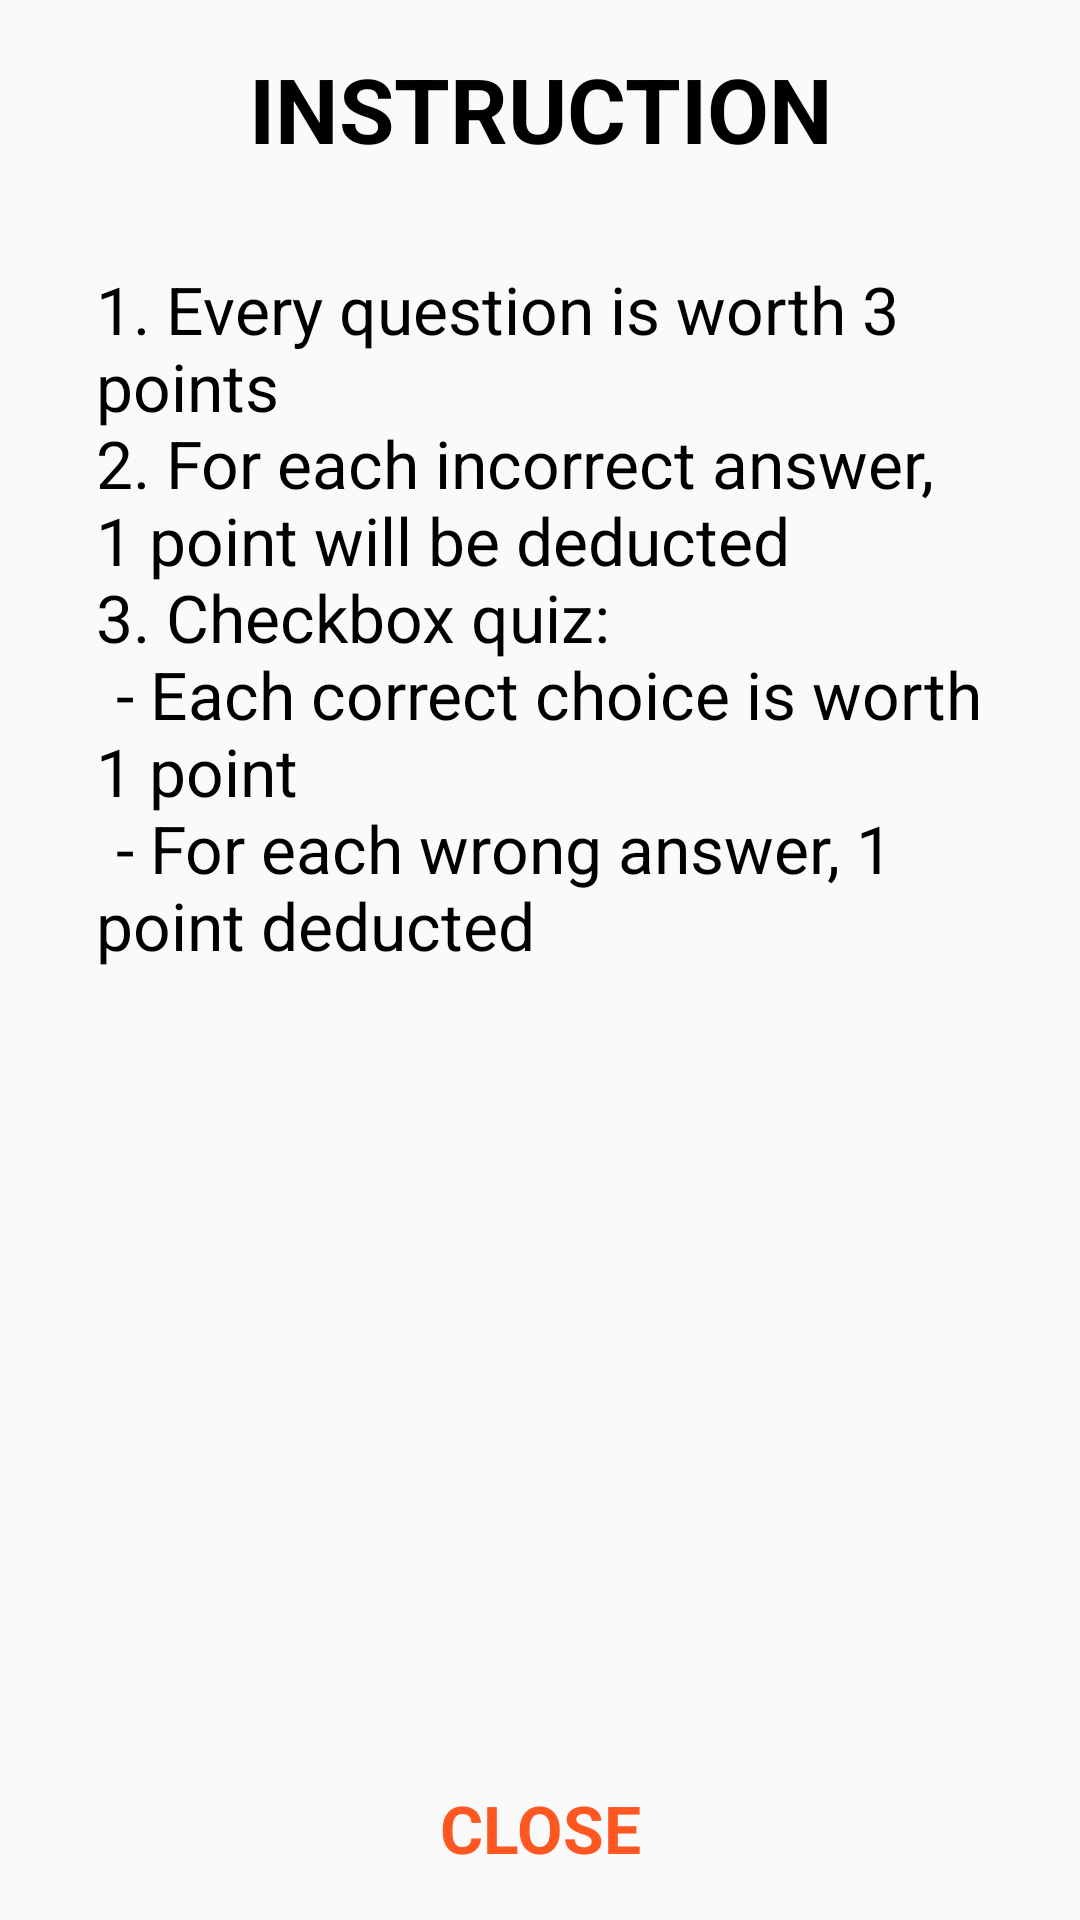

This screen was rendered from an Android layout file. Write that file and the resources it references.
<!-- AndroidManifest.xml: application theme AppTheme -->
<!-- res/layout/intruction.xml -->
<?xml version="1.0" encoding="utf-8"?>
<ScrollView xmlns:android="http://schemas.android.com/apk/res/android"
    xmlns:tools="http://schemas.android.com/tools"
    android:layout_width="match_parent"
    android:layout_height="match_parent"
    android:padding="@dimen/container_padding"
    android:fillViewport="true">
    <LinearLayout
        android:layout_width="match_parent"
        android:layout_height="match_parent"
        android:orientation="vertical">
    <TextView
        android:text="@string/instruction_header"
        android:gravity="center"
        android:layout_marginBottom="@dimen/container_margin"
        style="@style/InstructionHeader"/>

    <TextView
        android:padding="@dimen/container_padding"
        android:text="@string/instruction"
        android:layout_marginBottom="@dimen/container_margin"
        style="@style/InstructionContent"/>
    <TextView
        android:layout_width="match_parent"
        android:layout_height="match_parent"
        android:text="@string/close"
        android:onClick="close"
        android:gravity="center|bottom"
        style="@style/TextViewButton"/>
    </LinearLayout>
</ScrollView>
<!-- resources referenced by this layout -->
<resources>
  <dimen name="container_margin">16dp</dimen>
  <dimen name="container_padding">16dp</dimen>
  <string name="close">close</string>
  <string name="instruction">1. Every question is worth 3 points\n2. For each incorrect answer, 1 point will be deducted\n3. Checkbox quiz: \n\t- Each correct choice is worth 1 point\n\t- For each wrong answer, 1 point deducted </string>
  <string name="instruction_header">instruction</string>
  <style name="InstructionContent">
          <item name="android:textColor">@color/black</item>
          <item name="android:textSize">22sp</item>
          <item name="android:layout_width">match_parent</item>
          <item name="android:layout_height">wrap_content</item>
      </style>
  <style name="InstructionHeader">
          <item name="android:typeface">sans</item>
          <item name="android:textSize">30sp</item>
          <item name="android:layout_width">match_parent</item>
          <item name="android:layout_height">wrap_content</item>
          <item name="android:textColor">@color/black</item>
          <item name="android:textAllCaps">true</item>
          <item name="android:textStyle">bold</item>
      </style>
  <style name="TextViewButton">
          <item name="android:textAllCaps">true</item>
          <item name="android:textColor">@color/colorAccent</item>
          <item name="android:textSize">22sp</item>
          <item name="android:textStyle">bold</item>
          <item name="android:gravity">center</item>
          <item name="android:layout_width">0dp</item>
          <item name="android:layout_height">wrap_content</item>
          <item name="android:layout_weight">1</item>
  
      </style>
  <style name="AppTheme" parent="Theme.AppCompat.Light.DarkActionBar">
          
          <item name="colorPrimary">@color/colorPrimary</item>
          <item name="colorPrimaryDark">@color/colorPrimaryDark</item>
          <item name="colorAccent">@color/colorAccent</item>
      </style>
  <color name="black">#000000</color>
  <color name="colorAccent">#FF5722</color>
  <color name="colorPrimary">#FF3D00</color>
  <color name="colorPrimaryDark">#BF360C</color>
</resources>
